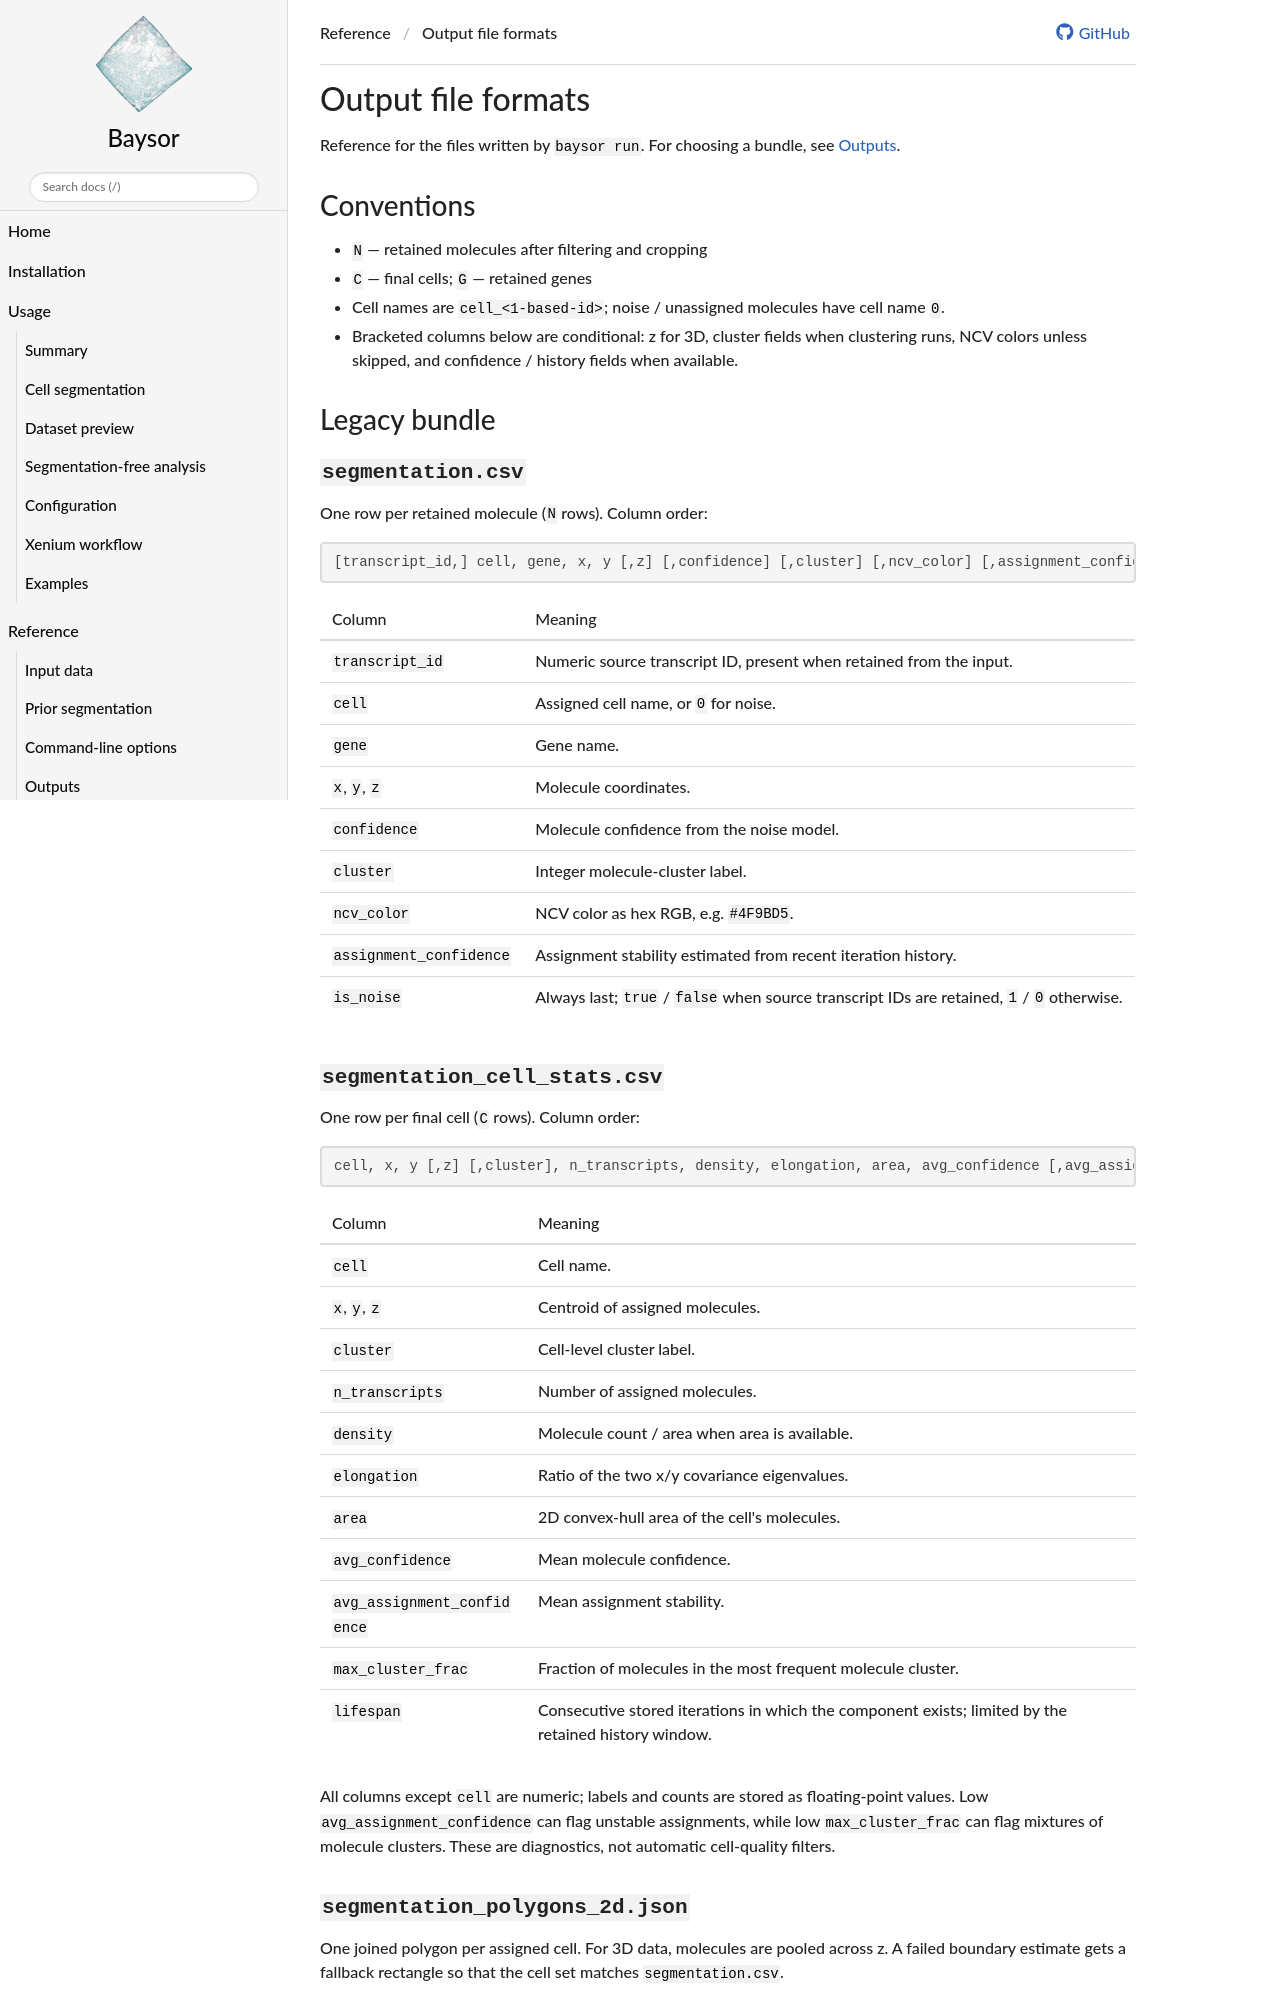

repository: kharchenkolab/Baysor · page: 0.9.0/output_files/index.html · generator: mkdocs

# Output file formats

Reference for the files written by `baysor run`. For choosing a bundle, see
[Outputs](outputs.md).

## Conventions

- `N` — retained molecules after filtering and cropping
- `C` — final cells; `G` — retained genes
- Cell names are `cell_<1-based-id>`; noise / unassigned molecules have cell
  name `0`.
- Bracketed columns below are conditional: z for 3D, cluster fields when
  clustering runs, NCV colors unless skipped, and confidence / history fields
  when available.

## Legacy bundle

### `segmentation.csv`

One row per retained molecule (`N` rows). Column order:

```text
[transcript_id,] cell, gene, x, y [,z] [,confidence] [,cluster] [,ncv_color] [,assignment_confidence], is_noise
```

| Column | Meaning |
| --- | --- |
| `transcript_id` | Numeric source transcript ID, present when retained from the input. |
| `cell` | Assigned cell name, or `0` for noise. |
| `gene` | Gene name. |
| `x`, `y`, `z` | Molecule coordinates. |
| `confidence` | Molecule confidence from the noise model. |
| `cluster` | Integer molecule-cluster label. |
| `ncv_color` | NCV color as hex RGB, e.g. `#4F9BD5`. |
| `assignment_confidence` | Assignment stability estimated from recent iteration history. |
| `is_noise` | Always last; `true` / `false` when source transcript IDs are retained, `1` / `0` otherwise. |

### `segmentation_cell_stats.csv`

One row per final cell (`C` rows). Column order:

```text
cell, x, y [,z] [,cluster], n_transcripts, density, elongation, area, avg_confidence [,avg_assignment_confidence] [,max_cluster_frac] [,lifespan]
```

| Column | Meaning |
| --- | --- |
| `cell` | Cell name. |
| `x`, `y`, `z` | Centroid of assigned molecules. |
| `cluster` | Cell-level cluster label. |
| `n_transcripts` | Number of assigned molecules. |
| `density` | Molecule count / area when area is available. |
| `elongation` | Ratio of the two x/y covariance eigenvalues. |
| `area` | 2D convex-hull area of the cell's molecules. |
| `avg_confidence` | Mean molecule confidence. |
| `avg_assignment_confidence` | Mean assignment stability. |
| `max_cluster_frac` | Fraction of molecules in the most frequent molecule cluster. |
| `lifespan` | Consecutive stored iterations in which the component exists; limited by the retained history window. |

All columns except `cell` are numeric; labels and counts are stored as
floating-point values. Low `avg_assignment_confidence` can flag unstable
assignments, while low `max_cluster_frac` can flag mixtures of molecule
clusters. These are diagnostics, not automatic cell-quality filters.
